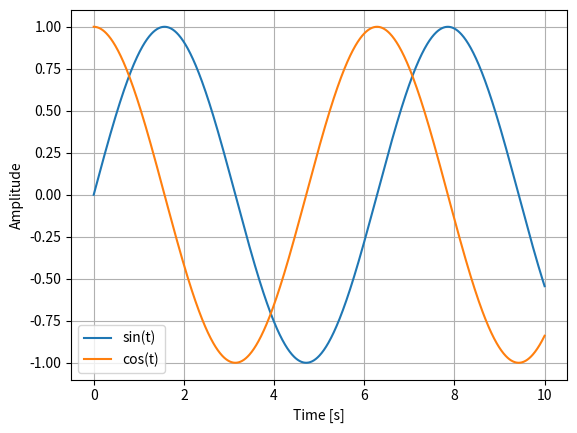

Source code (Python):


# Verify that we have the correct python environment.
import sys

print(sys.executable)

import numpy as np
import matplotlib.pyplot as plt


def plot_sin_cos(duration=10, n_points=1000):
    """Plot sine and cosine signals over time."""
    
    t = np.linspace(0, duration, n_points)
    
    plt.plot(t, np.sin(t), label="sin(t)")
    plt.plot(t, np.cos(t), label="cos(t)")
    
    plt.xlabel("Time [s]")
    plt.ylabel("Amplitude")
    plt.legend()
    plt.grid()
    plt.show()


plot_sin_cos()
